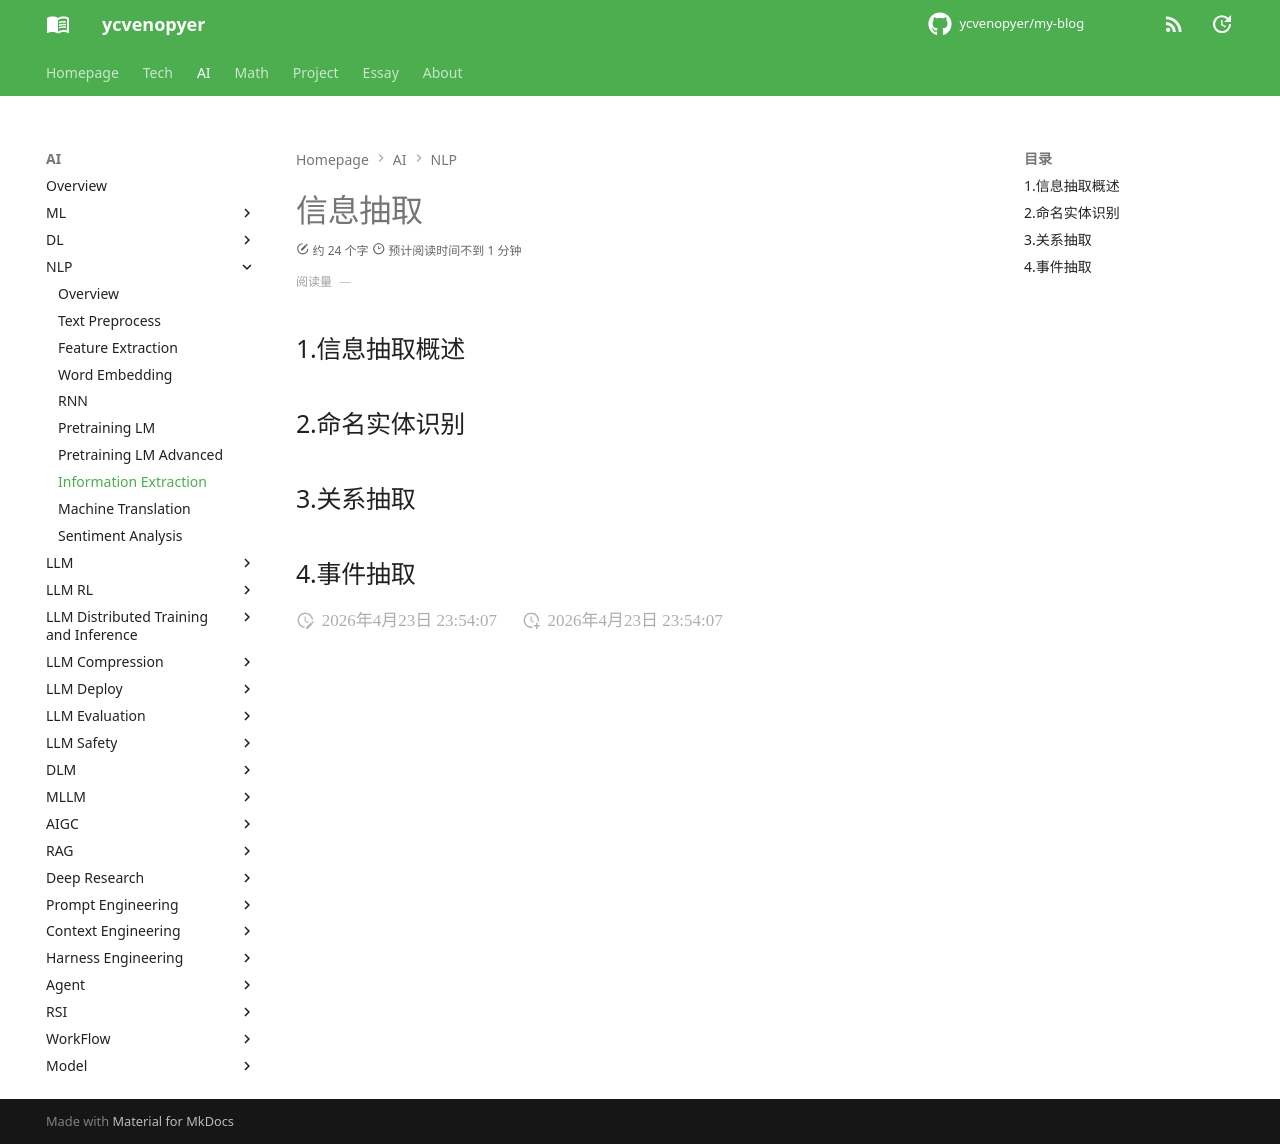

repository: ycvenopyer/my-blog · page: ai-note/nlp/information-extraction/index.html · generator: mkdocs

# 信息抽取

## 1.信息抽取概述

## 2.命名实体识别

## 3.关系抽取

## 4.事件抽取
